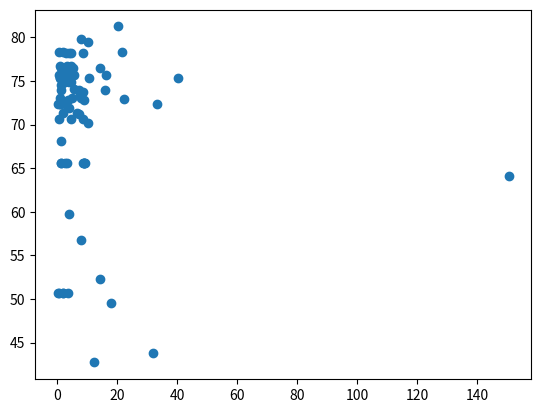

Source code (Python):
# Ejercicio: Gráfico de dispersión (2)

# Descripción:
# En el ejercicio anterior, viste que un mayor PIB generalmente corresponde a una mayor esperanza de vida.
# En otras palabras, existe una correlación positiva.
# ¿Crees que hay una relación entre la población y la esperanza de vida de un país?
# La lista `life_exp` del ejercicio anterior ya está disponible.
# Además, ahora también está disponible `pop`, que enumera las poblaciones correspondientes para los países en 2007.
# Las poblaciones están en millones de personas.

# Instrucciones:
# 1. Comienza desde cero: importa `matplotlib.pyplot` como `plt`.
# 2. Construye un gráfico de dispersión, donde `pop` esté en el eje horizontal y `life_exp` en el eje vertical.
# 3. Termina el script con `plt.show()` para mostrar el gráfico. ¿Ves alguna correlación?

# Código en Python:

# Importar paquete
import matplotlib.pyplot as plt  # Importamos la librería matplotlib.pyplot con el alias plt.

# Datos (pop y life_exp con 80 elementos cada uno)
pop = [
    31.889923, 3.600523, 33.333216, 12.420476, 40.301927, 20.434176, 8.199783, 0.708573, 150.448339, 10.228744,
    8.078314, 9.119152, 4.552198, 2.01372, 0.301931, 1.056608, 14.280746, 18.013409, 4.12533, 22.233123,
    10.312344, 16.124756, 2.317657, 8.663387, 0.86879, 6.602224, 7.496992, 9.100565, 7.827661, 21.810065,
    4.13956, 16.284941, 14.377704, 8.939501, 3.738428, 0.49499, 0.627292, 9.119152, 2.105003, 2.009245,
    7.454648, 1.384897, 9.346647, 1.273096, 1.030803, 4.01722, 4.150888, 5.701579, 10.637429, 8.759504,
    1.493055, 1.093555, 4.133884, 1.168674, 3.195157, 3.839944, 1.51433, 1.379843, 8.603805, 3.35556,
    2.686786, 4.574128, 8.784495, 5.515125, 2.722453, 1.340883, 5.794515, 2.581416, 4.832065, 5.118067,
    8.063203, 2.01962, 2.033521, 1.35189, 1.137762, 1.025817, 2.014287, 0.610635, 3.405316, 4.587424
]

life_exp = [
    43.828, 76.423, 72.301, 42.731, 75.32, 81.235, 79.829, 75.635, 64.062, 79.441,
    56.728, 65.554, 74.852, 50.728, 72.39, 73.005, 52.295, 49.58, 59.723, 72.89,
    70.198, 73.923, 76.384, 73.749, 70.665, 71.338, 71.164, 72.801, 73.518, 78.332,
    71.866, 75.64, 76.423, 65.593, 72.801, 50.74, 78.332, 65.554, 75.635, 71.338,
    73.923, 73.923, 65.593, 74.58, 76.711, 78.242, 74.852, 74.05, 75.32, 78.242,
    68.15, 72.301, 75.64, 72.301, 78.242, 50.74, 65.593, 65.593, 65.593, 65.593,
    74.852, 70.665, 70.665, 76.423, 72.301, 75.64, 75.64, 65.593, 76.711, 73.005,
    73.005, 75.32, 50.74, 76.423, 75.32, 75.32, 78.332, 50.74, 76.711, 78.242,
]

# Construir gráfico de dispersión
plt.scatter(pop, life_exp)  # Crear un gráfico de dispersión con pop en el eje x y life_exp en el eje y.

# Mostrar el gráfico
plt.show()  # Mostrar el gráfico generado.